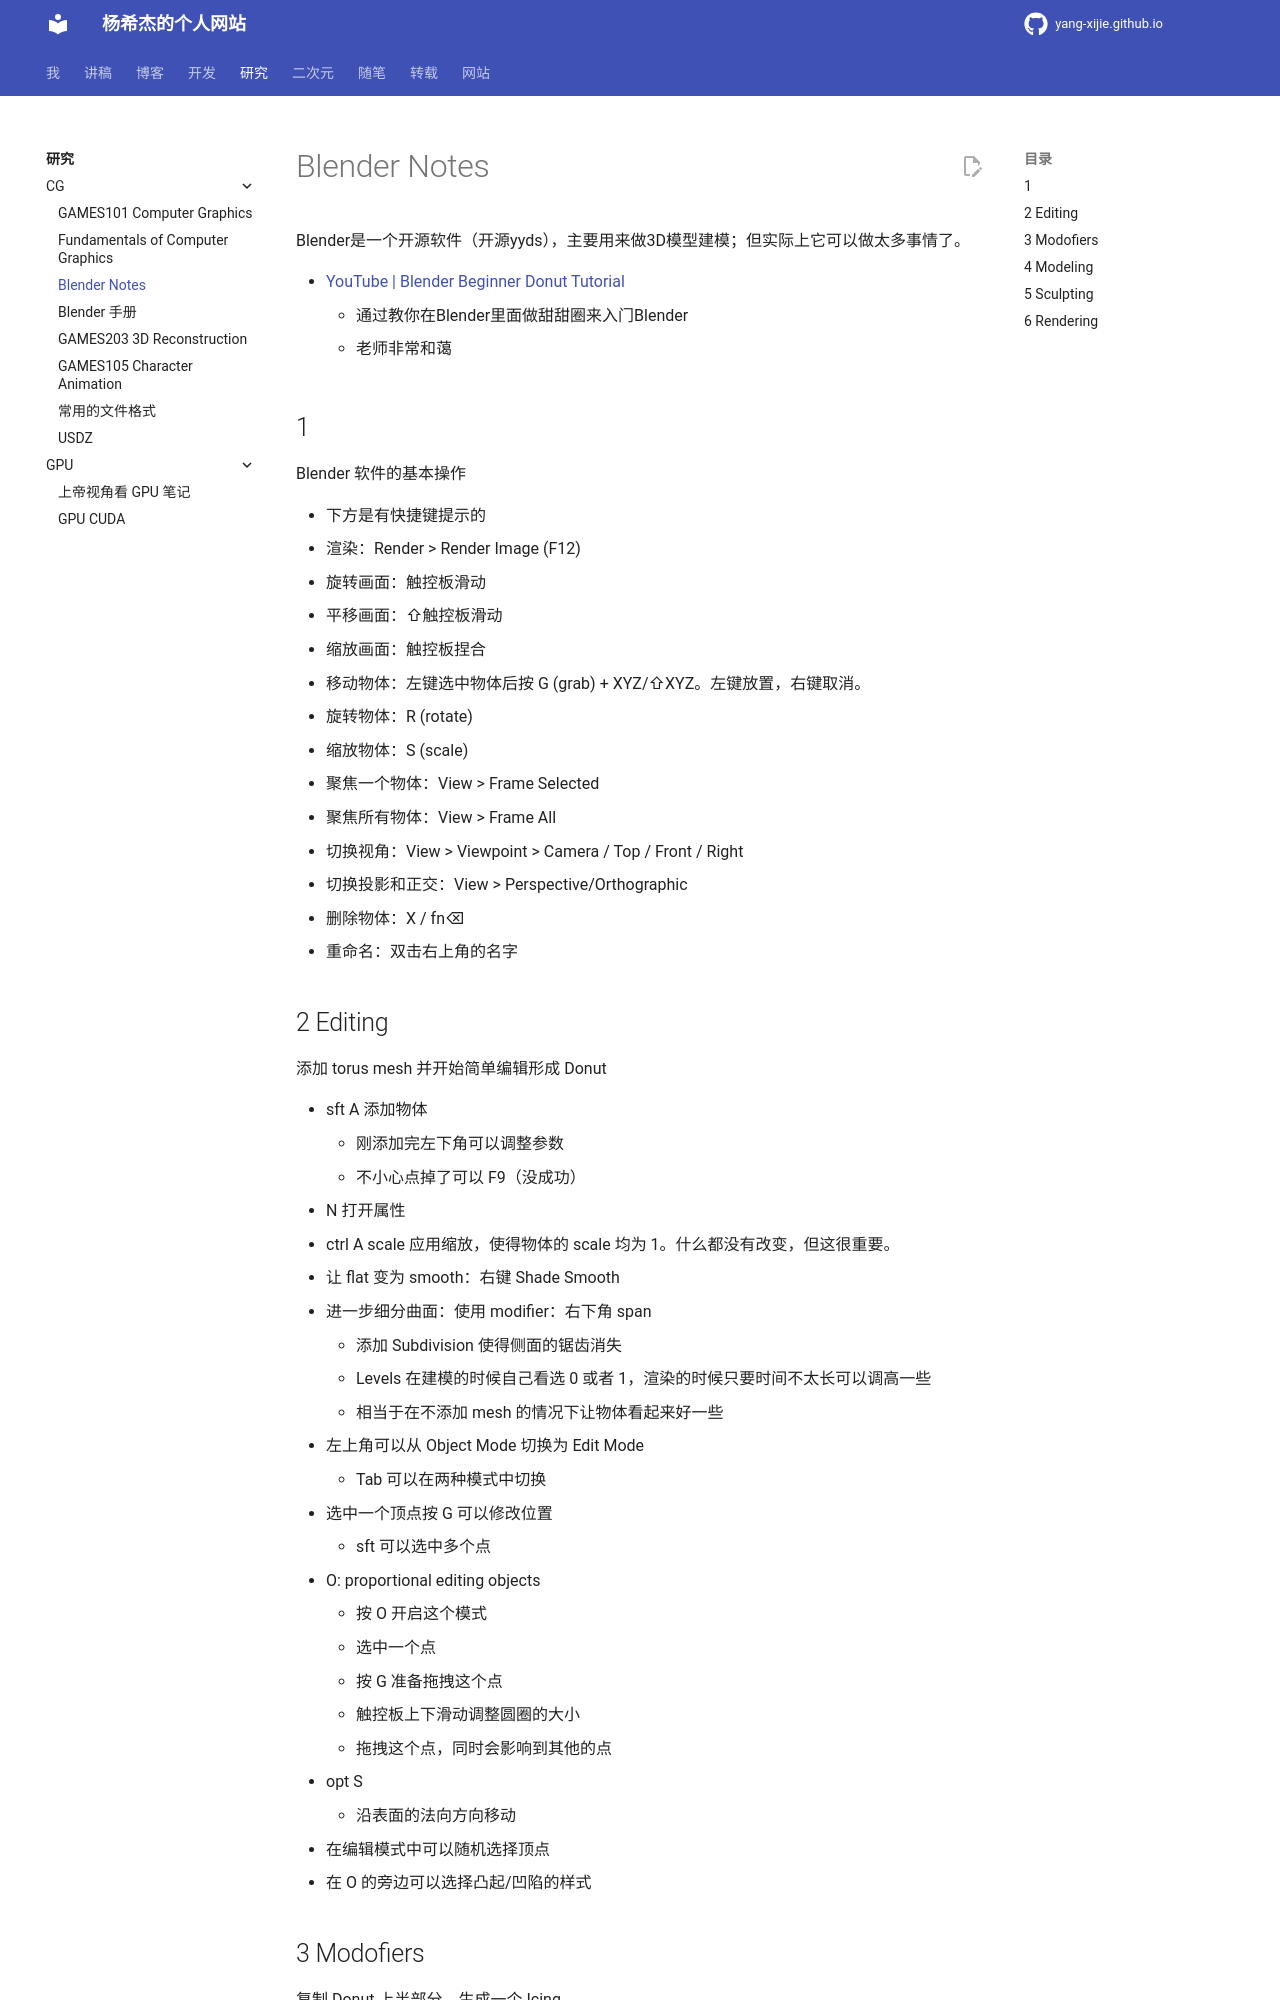

repository: Yang-Xijie/yang-xijie.github.io · page: RESEARCH/CG/blender-donut/index.html · generator: mkdocs

# Blender Notes

Blender是一个开源软件（开源yyds），主要用来做3D模型建模；但实际上它可以做太多事情了。

- [YouTube | Blender Beginner Donut Tutorial](https://www.youtube.com/playlist?list=PLjEaoINr3zgFX8ZsChQVQsuDSjEqdWMAD)
    - 通过教你在Blender里面做甜甜圈来入门Blender
    - 老师非常和蔼

## 1

Blender 软件的基本操作

- 下方是有快捷键提示的
- 渲染：Render > Render Image (F12)
- 旋转画面：触控板滑动
- 平移画面：⇧触控板滑动
- 缩放画面：触控板捏合
- 移动物体：左键选中物体后按 G (grab) + XYZ/⇧XYZ。左键放置，右键取消。
- 旋转物体：R (rotate)
- 缩放物体：S (scale)
- 聚焦一个物体：View > Frame Selected
- 聚焦所有物体：View > Frame All
- 切换视角：View > Viewpoint > Camera / Top / Front / Right
- 切换投影和正交：View > Perspective/Orthographic
- 删除物体：X / fn⌫
- 重命名：双击右上角的名字

## 2 Editing

添加 torus mesh 并开始简单编辑形成 Donut

- sft A 添加物体
    - 刚添加完左下角可以调整参数
    - 不小心点掉了可以 F9（没成功）
- N 打开属性
- ctrl A scale 应用缩放，使得物体的 scale 均为 1。什么都没有改变，但这很重要。
- 让 flat 变为 smooth：右键 Shade Smooth
- 进一步细分曲面：使用 modifier：右下角 span
    - 添加 Subdivision 使得侧面的锯齿消失
    - Levels 在建模的时候自己看选 0 或者 1，渲染的时候只要时间不太长可以调高一些
    - 相当于在不添加 mesh 的情况下让物体看起来好一些
- 左上角可以从 Object Mode 切换为 Edit Mode
    - Tab 可以在两种模式中切换
- 选中一个顶点按 G 可以修改位置
    - sft 可以选中多个点
- O: proportional editing objects
    - 按 O 开启这个模式
    - 选中一个点
    - 按 G 准备拖拽这个点
    - 触控板上下滑动调整圆圈的大小
    - 拖拽这个点，同时会影响到其他的点
- opt S
    - 沿表面的法向方向移动
- 在编辑模式中可以随机选择顶点
- 在 O 的旁边可以选择凸起/凹陷的样式
